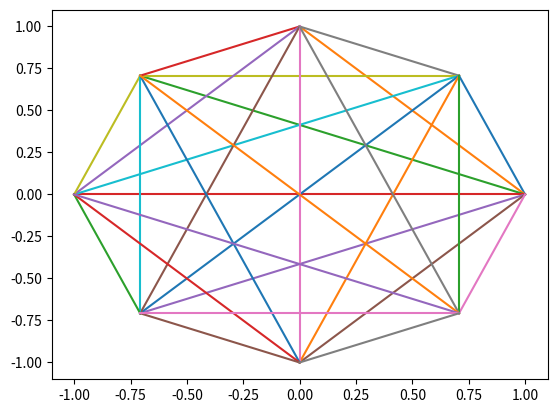

This figure's Python source:
import matplotlib.pyplot as plt
from math import sqrt

#Defing a function that draws a line between two points (given as tuples)
def plot_line(p1,p2):
    x = [p1[0], p2[0]]
    y = [p1[1], p2[1]]
    plt.plot(x, y)

#A function that draws a line between every given point in a tuple og tuples
def complete_graph(points):
    #For every point in points, the loop finds p1 and connects it to every other
    #point in 'points' by looping through the list again
    for i in range(1, len(points)):
        p1 = points[i-1]
        for n in range(i, len(points)):
            p2 = points[n]
            plot_line(p1, p2)
    plt.show()

    
a = sqrt(2)/2
complete_graph(((1, 0),(a, a),(0, 1),(-a, a),(-1, 0),(-a, -a),(0, -1),(a, -a)))
